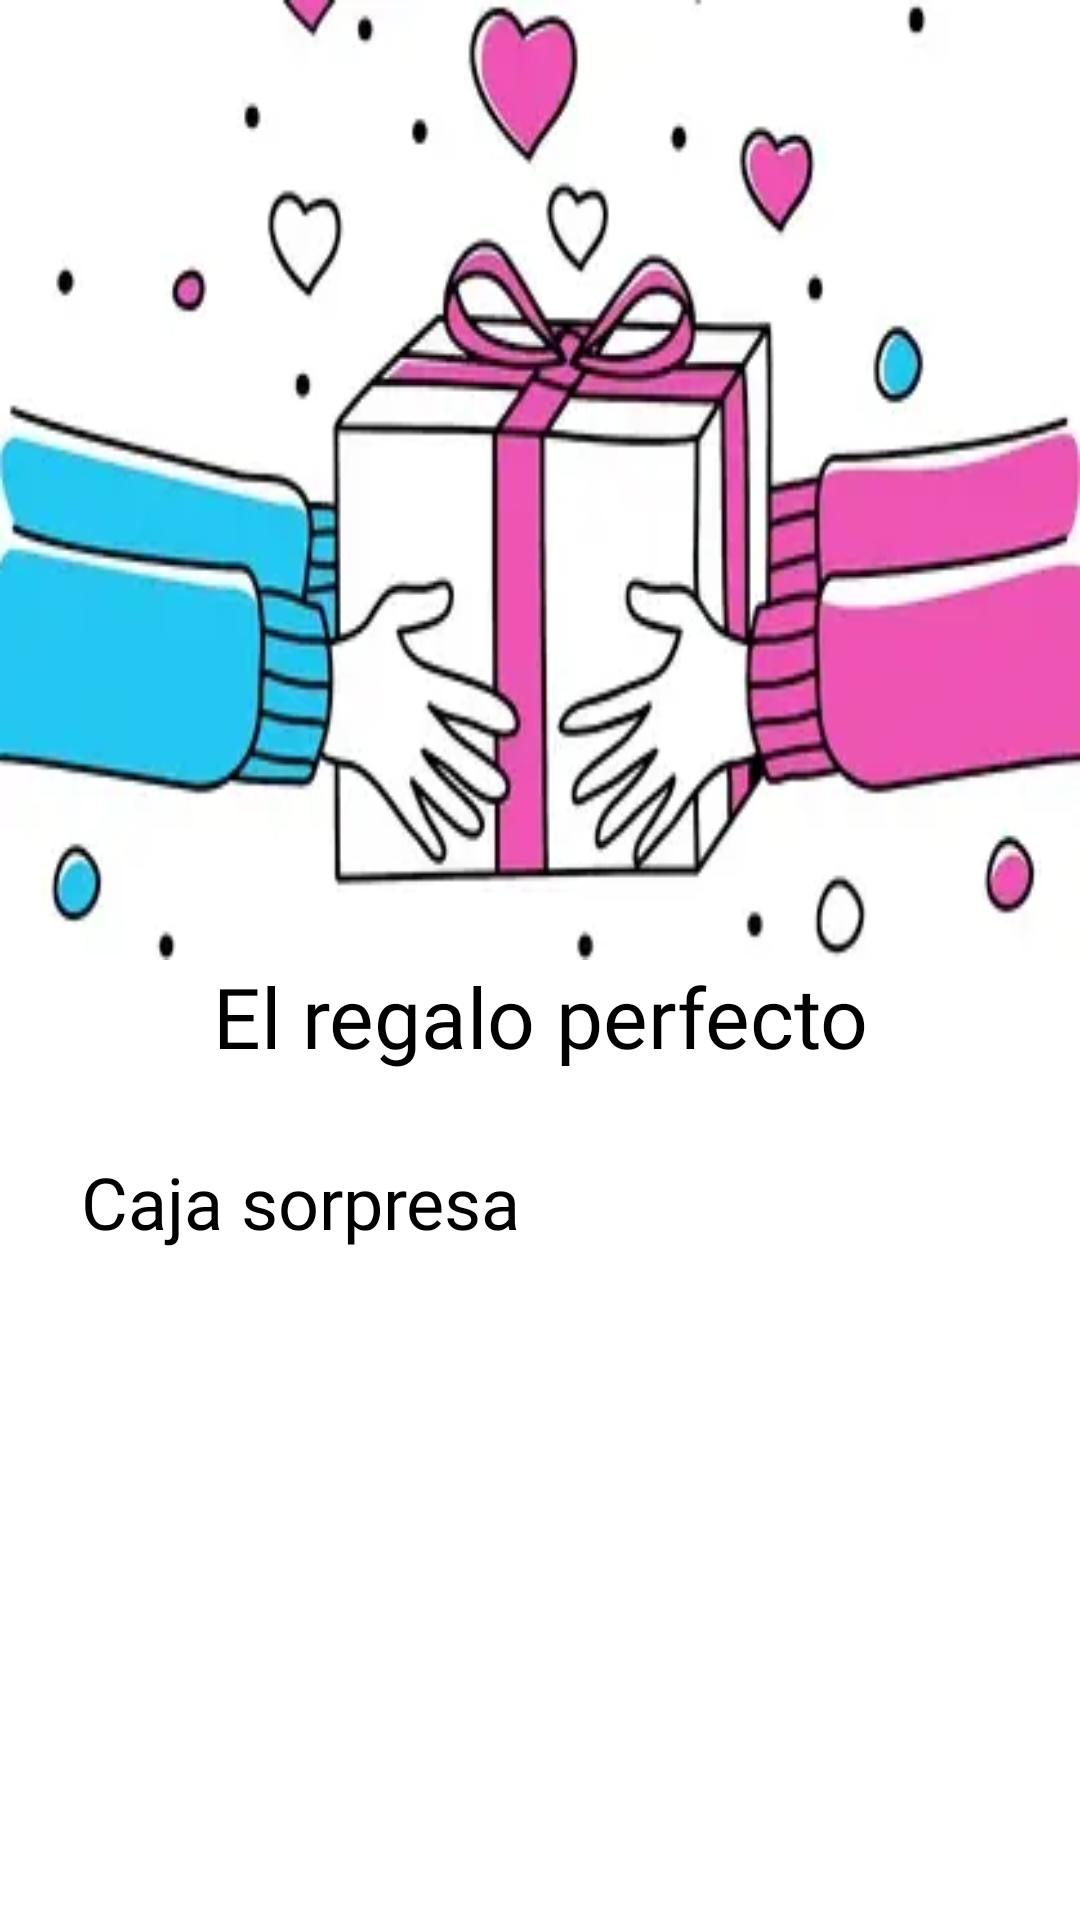

This screen was rendered from an Android layout file. Write that file and the resources it references.
<!-- AndroidManifest.xml: application theme Theme.ProyectoAndroid_Yuritzy -->
<!-- res/layout/fragment_main.xml -->
<?xml version="1.0" encoding="utf-8"?>
<androidx.constraintlayout.widget.ConstraintLayout xmlns:android="http://schemas.android.com/apk/res/android"
    xmlns:app="http://schemas.android.com/apk/res-auto"
    xmlns:tools="http://schemas.android.com/tools"
    android:layout_width="match_parent"
    android:layout_height="match_parent">

    <androidx.constraintlayout.widget.Guideline
        android:id="@+id/guideline"
        android:layout_width="match_parent"
        android:layout_height="wrap_content"
        android:orientation="horizontal"
        app:layout_constraintGuide_percent=".50" />

    <ImageView
        android:id="@+id/iv_perfect_gift"
        android:layout_width="match_parent"
        android:layout_height="@dimen/space_empty"
        android:scaleType="fitXY"
        app:layout_constraintBottom_toTopOf="@id/guideline"
        app:layout_constraintTop_toTopOf="parent"
        app:srcCompat="@drawable/perfect_gift_copy" />

    <TextView
        android:id="@+id/textView_perfect_gift"
        android:layout_width="match_parent"
        android:layout_height="wrap_content"
        android:fontFamily="@font/quicksandsemibold"
        android:text="@string/perfect_gift"
        android:textAlignment="center"
        android:textColor="@color/black"
        android:textSize="@dimen/font_size5"
        app:layout_constraintTop_toBottomOf="@id/iv_perfect_gift" />

    <TextView
        android:id="@+id/textView_secret_box"
        android:layout_width="wrap_content"
        android:layout_height="wrap_content"
        android:layout_marginStart="@dimen/icons"
        android:layout_marginTop="@dimen/icons"
        android:fontFamily="@font/quicksandmedium"
        android:text="@string/surprise_box"
        android:textColor="@color/black"
        android:textSize="@dimen/font_size4"
        app:layout_constraintStart_toStartOf="parent"
        app:layout_constraintTop_toBottomOf="@+id/textView_perfect_gift" />

    <androidx.recyclerview.widget.RecyclerView
        android:id="@+id/recyclerView"
        android:layout_width="match_parent"
        android:layout_height="@dimen/space_empty"
        android:layout_marginTop="@dimen/space_xlarge"
        android:layout_marginBottom="@dimen/space_xlarge"
        android:orientation="horizontal"
        android:paddingStart="@dimen/space_xmedium"
        android:paddingEnd="@dimen/space_xmedium"
        app:layoutManager="androidx.recyclerview.widget.LinearLayoutManager"
        app:layout_constraintBottom_toBottomOf="parent"
        app:layout_constraintTop_toBottomOf="@id/textView_secret_box"
        tools:listitem="@layout/item_product" />

</androidx.constraintlayout.widget.ConstraintLayout>
<!-- res/layout/item_product.xml (included above) -->
<?xml version="1.0" encoding="utf-8"?>
<androidx.constraintlayout.widget.ConstraintLayout xmlns:android="http://schemas.android.com/apk/res/android"
    xmlns:app="http://schemas.android.com/apk/res-auto"
    xmlns:tools="http://schemas.android.com/tools"
    android:id="@+id/layout_product"
    android:layout_width="wrap_content"
    android:layout_height="wrap_content"
    android:layout_marginEnd="@dimen/space_xmedium"
    android:background="@drawable/shape">

    <TextView
        android:id="@+id/tv_namebox"
        android:layout_width="wrap_content"
        android:layout_height="wrap_content"
        android:fontFamily="@font/quicksandmedium"
        android:paddingStart="@dimen/space_xlarge"
        android:paddingTop="@dimen/space_xlarge"
        android:paddingEnd="@dimen/space_xlarge"
        android:text="@string/naruto"
        android:textAlignment="center"
        android:textSize="@dimen/font_size4"
        app:layout_constraintEnd_toEndOf="parent"
        app:layout_constraintStart_toStartOf="parent"
        app:layout_constraintTop_toTopOf="parent" />

    <ImageView
        android:id="@+id/iv_box"
        android:layout_width="90dp"
        android:layout_height="90dp"
        android:layout_marginTop="@dimen/space_large"
        android:paddingBottom="22dp"
        app:layout_constraintBottom_toBottomOf="parent"
        app:layout_constraintEnd_toEndOf="parent"
        app:layout_constraintStart_toStartOf="parent"
        app:layout_constraintTop_toBottomOf="@+id/tv_namebox"
        tools:src="@drawable/naruto" />

</androidx.constraintlayout.widget.ConstraintLayout>
<!-- resources referenced by this layout -->
<resources>
  <color name="black">#FF000000</color>
  <dimen name="font_size4">24sp</dimen>
  <dimen name="font_size5">28sp</dimen>
  <dimen name="icons">27dp</dimen>
  <dimen name="space_empty">0dp</dimen>
  <dimen name="space_large">16dp</dimen>
  <dimen name="space_xlarge">22dp</dimen>
  <dimen name="space_xmedium">10dp</dimen>
  <!-- drawable naruto: webp bitmap (drawable, 7978 bytes) -->
  <!-- drawable perfect_gift_copy: webp bitmap (drawable, 11540 bytes) -->
  <!-- drawable shape (drawable) -->
  <?xml version="1.0" encoding="utf-8"?>
  <shape xmlns:android="http://schemas.android.com/apk/res/android">
      <solid
          android:color="@color/orange"/>
      <corners
          android:radius="20dp" />
  
  </shape>
  <string name="naruto">Naruto</string>
  <string name="perfect_gift">El regalo perfecto</string>
  <string name="surprise_box">Caja sorpresa</string>
  <style name="Theme.ProyectoAndroid_Yuritzy" parent="Theme.MaterialComponents.DayNight.NoActionBar">
          
          <item name="colorPrimary">@color/purple_500</item>
          <item name="colorPrimaryVariant">@color/purple_700</item>
          <item name="colorOnPrimary">@color/white</item>
          
          <item name="colorSecondary">@color/teal_200</item>
          <item name="colorSecondaryVariant">@color/teal_700</item>
          <item name="colorOnSecondary">@color/black</item>
          
          <item name="android:statusBarColor" tools:targetApi="l">?attr/colorPrimaryVariant</item>
          
  
          <item name="colorControlNormal">@color/white</item>
      </style>
  <color name="orange">#FBAE7D</color>
  <color name="purple_500">#FF6200EE</color>
  <color name="purple_700">#FF3700B3</color>
  <color name="white">#FFFFFFFF</color>
  <color name="teal_200">#FF03DAC5</color>
  <color name="teal_700">#FF018786</color>
</resources>
